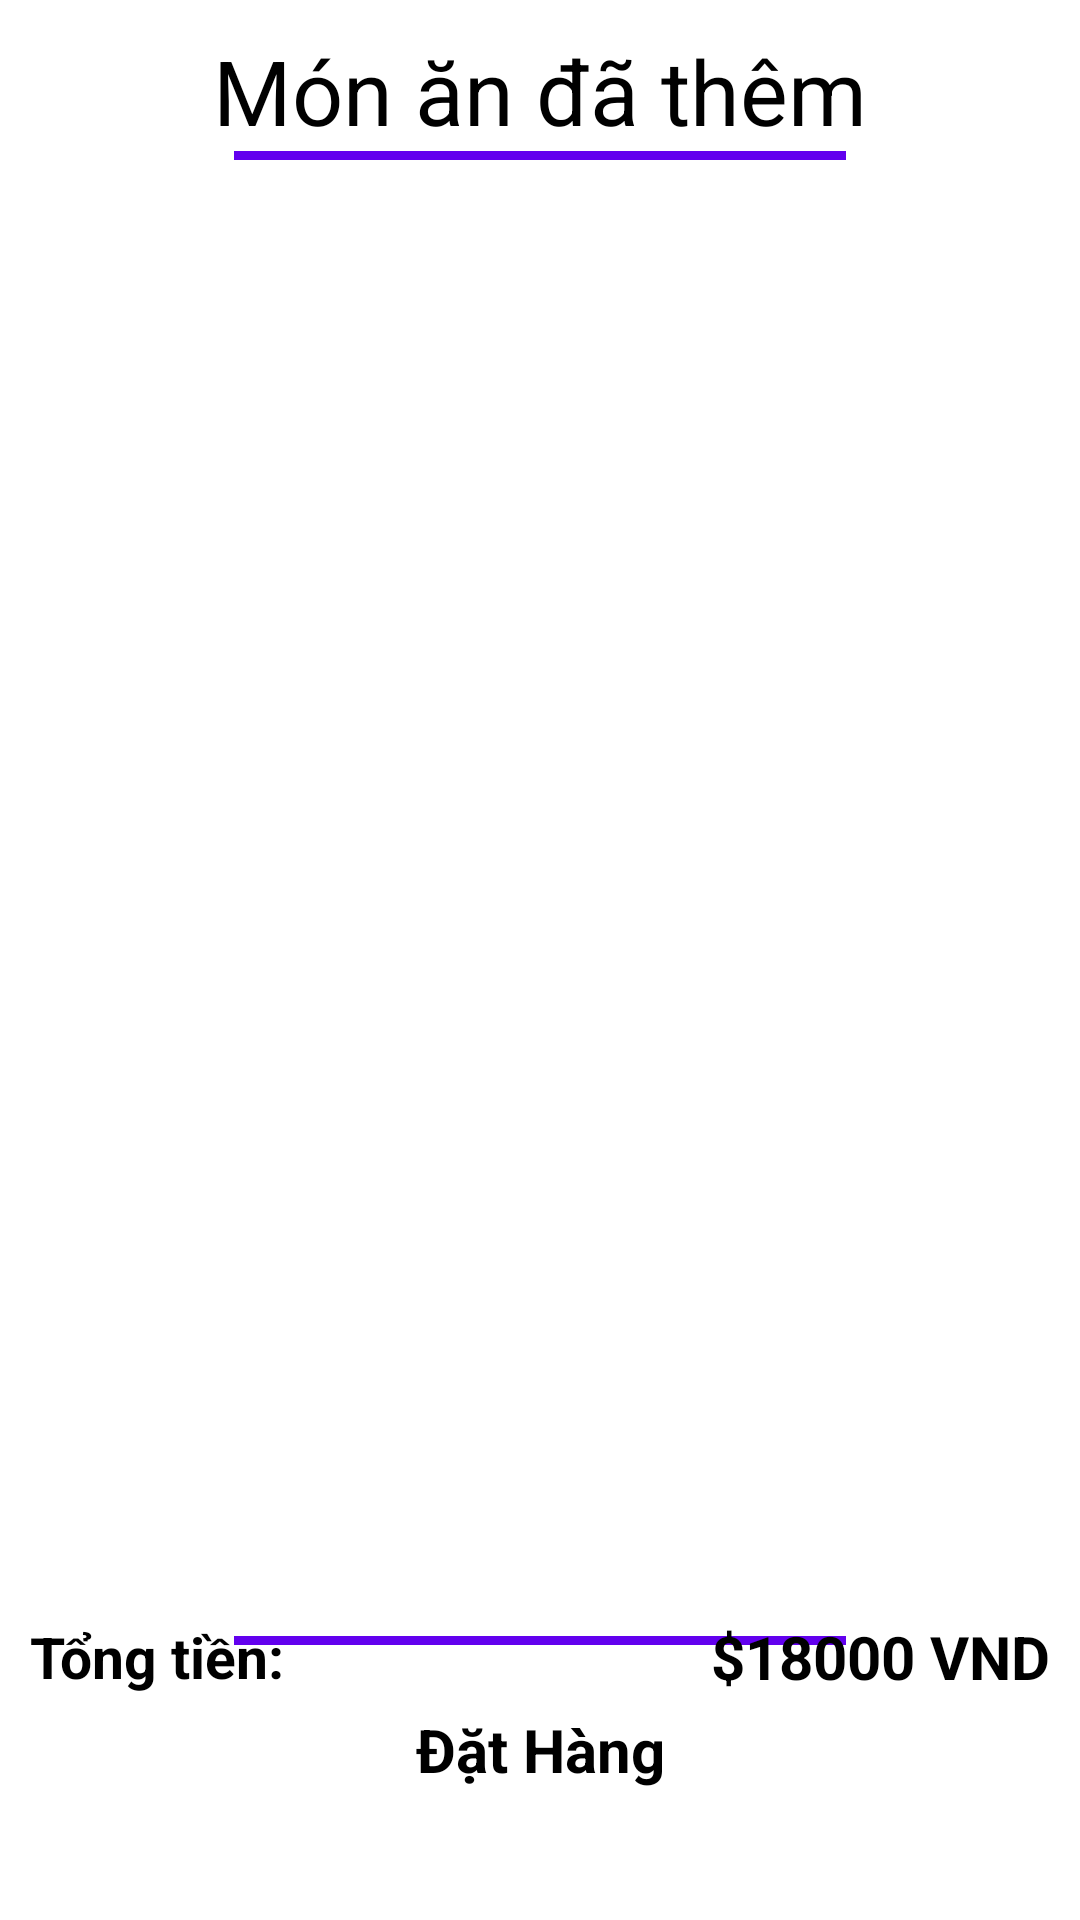

The Android layout XML behind this screen, and the referenced resources:
<!-- AndroidManifest.xml: application theme Theme.MyFoodApp -->
<!-- res/layout/fragment_my_cart.xml -->
<?xml version="1.0" encoding="utf-8"?>
<androidx.constraintlayout.widget.ConstraintLayout xmlns:android="http://schemas.android.com/apk/res/android"
    xmlns:app="http://schemas.android.com/apk/res-auto"
    xmlns:tools="http://schemas.android.com/tools"
    android:layout_width="match_parent"
    android:layout_height="match_parent"
    android:background="#FFFFFF"
    android:padding="10dp"
    tools:context=".ui.MyCartFragment">

    <TextView
        android:id="@+id/mycart_txt"
        android:layout_width="wrap_content"
        android:layout_height="wrap_content"
        android:text="Món ăn đã thêm"
        android:textSize="30dp"
        app:layout_constraintEnd_toEndOf="parent"
        app:layout_constraintStart_toStartOf="parent"
        app:layout_constraintTop_toTopOf="parent" />

    <View
        android:id="@+id/view"
        android:layout_width="0dp"
        android:layout_height="3dp"
        android:background="@color/purple_500"
        app:layout_constraintEnd_toEndOf="parent"
        app:layout_constraintStart_toStartOf="parent"
        app:layout_constraintTop_toBottomOf="@+id/mycart_txt"
        app:layout_constraintWidth_percent=".6" />

    <androidx.recyclerview.widget.RecyclerView
        android:id="@+id/cart_rec"
        android:layout_width="match_parent"
        android:layout_height="400dp"
        android:layout_marginTop="5dp"
        app:layout_constraintEnd_toEndOf="parent"
        app:layout_constraintStart_toStartOf="parent"
        app:layout_constraintTop_toBottomOf="@+id/view" />

    <View
        android:id="@+id/view2"
        android:layout_width="0dp"
        android:layout_height="3dp"
        android:layout_marginTop="5dp"
        android:background="@color/purple_500"
        app:layout_constraintBottom_toBottomOf="parent"
        app:layout_constraintEnd_toEndOf="parent"
        app:layout_constraintStart_toStartOf="parent"
        app:layout_constraintTop_toBottomOf="@+id/cart_rec"
        app:layout_constraintWidth_percent=".6" />

    <TextView
        android:id="@+id/textView10"
        android:layout_width="wrap_content"
        android:layout_height="wrap_content"
        android:text="Tổng tiền:"
        android:textSize="19sp"
        android:textStyle="bold"
        app:layout_constraintBottom_toTopOf="@+id/button_dathang"
        app:layout_constraintStart_toStartOf="parent"
        app:layout_constraintTop_toBottomOf="@+id/view2" />

    <TextView
        android:id="@+id/tvTongTien"
        android:layout_width="wrap_content"
        android:layout_height="wrap_content"
        android:text="$180"
        android:textSize="20sp"
        android:textStyle="bold"
        app:layout_constraintBottom_toTopOf="@+id/button_dathang"
        app:layout_constraintEnd_toStartOf="@+id/tvVND"
        app:layout_constraintTop_toBottomOf="@+id/view2" />

    <TextView
        android:id="@+id/tvVND"
        android:layout_width="wrap_content"
        android:layout_height="wrap_content"
        android:text="00 VND"
        android:textSize="20sp"
        android:textStyle="bold"
        app:layout_constraintBottom_toTopOf="@+id/button_dathang"
        app:layout_constraintEnd_toEndOf="parent"
        app:layout_constraintTop_toBottomOf="@+id/view2" />

    <Button
        android:id="@+id/button_dathang"
        android:layout_width="290dp"
        android:layout_height="72dp"
        android:padding="14dp"
        android:text="Đặt Hàng"
        android:textAlignment="center"
        android:textSize="20dp"
        android:textStyle="bold"
        app:layout_constraintBottom_toBottomOf="parent"
        app:layout_constraintEnd_toEndOf="parent"
        app:layout_constraintStart_toStartOf="parent"
        app:layout_constraintTop_toBottomOf="@+id/view2"
        app:layout_constraintVertical_bias="0.75"
        tools:ignore="MissingConstraints" />

</androidx.constraintlayout.widget.ConstraintLayout>
<!-- resources referenced by this layout -->
<resources>

  <!-- not gathered from this repository: default colours our renderer supplied (Android Studio template values) -->
  <color name="purple_500">#FF6200EE</color>
</resources>
